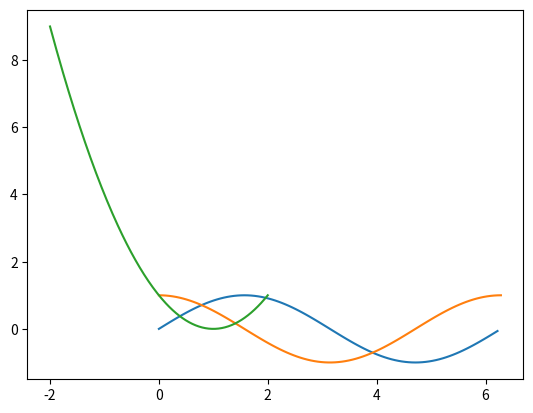

Python code for this plot:
#!/usr/bin/python
#encoding: utf-8

import math
import matplotlib.pyplot as plt
import numpy as np

def plot_sin():
	T = range(100)
	X = [(2 * math.pi * t) / len(T) for t in T]
	Y = [math.sin(value) for value in X]
	plt.plot(X, Y)
	plt.show()

## using numpy
def plot_cos():
	X = np.linspace(0, 2 * np.pi, 100)
	Y = np.cos(X)
	plt.plot(X, Y)
	plt.show()

def plot_plynomial():
	X = np.linspace(-2, 2, 200)
	Y = X ** 2 - 2 * X + 1.
	plt.plot(X, Y)
	plt.show()

plot_sin()
plot_cos()
plot_plynomial()

